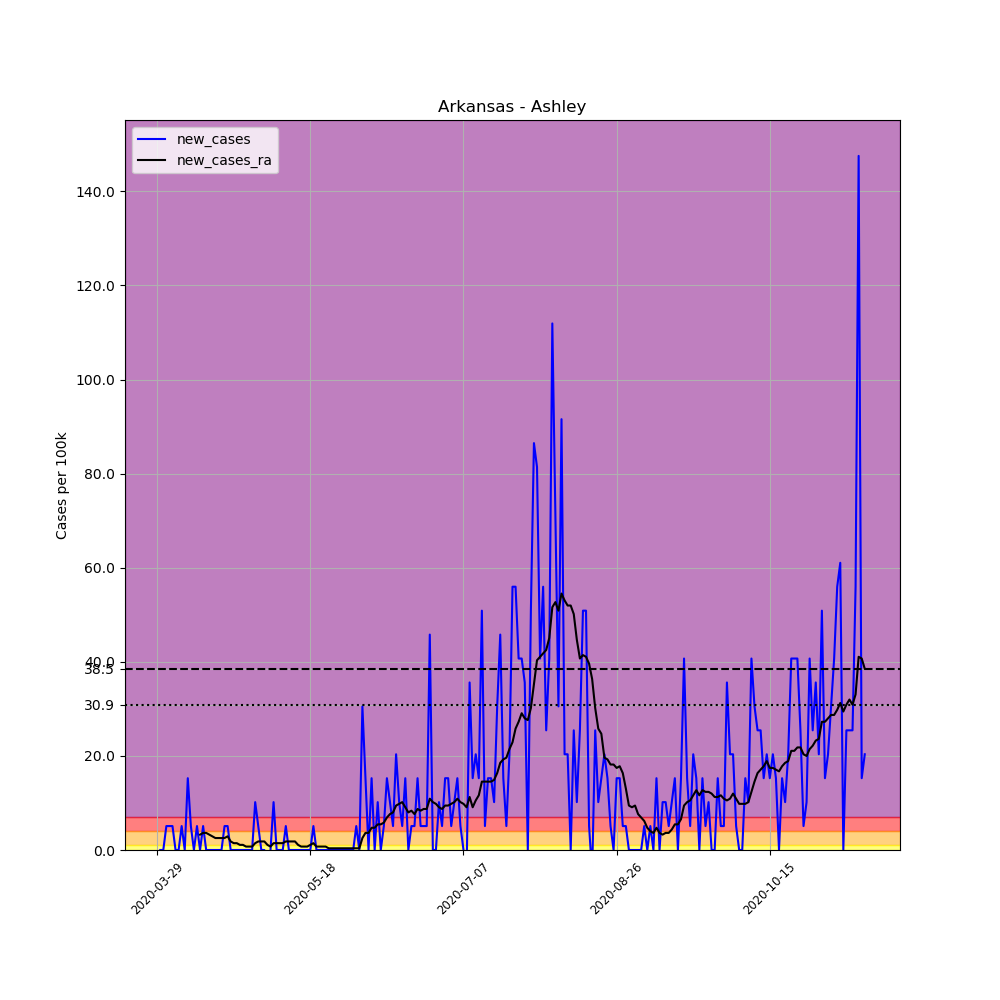

The table this chart was drawn from, first rows:
, date, county, state, fips, cases, deaths, COUNTY, STNAME, CTYNAME, POPESTIMATE2019, per_100k, new_cases, new_cases_ra
448444, 2020-03-29, Ashley, Arkansas, 5003, 1, 0, 3, Arkansas, Ashley, 19657, 5.087, , 
448445, 2020-03-30, Ashley, Arkansas, 5003, 1, 0, 3, Arkansas, Ashley, 19657, 5.087, 0.0, 
448446, 2020-03-31, Ashley, Arkansas, 5003, 1, 0, 3, Arkansas, Ashley, 19657, 5.087, 0.0, 
448447, 2020-04-01, Ashley, Arkansas, 5003, 2, 0, 3, Arkansas, Ashley, 19657, 10.17, 5.087, 
448448, 2020-04-02, Ashley, Arkansas, 5003, 3, 0, 3, Arkansas, Ashley, 19657, 15.26, 5.087, 
448449, 2020-04-03, Ashley, Arkansas, 5003, 4, 0, 3, Arkansas, Ashley, 19657, 20.35, 5.087, 
448450, 2020-04-04, Ashley, Arkansas, 5003, 4, 0, 3, Arkansas, Ashley, 19657, 20.35, 0.0, 
448451, 2020-04-05, Ashley, Arkansas, 5003, 4, 0, 3, Arkansas, Ashley, 19657, 20.35, 0.0, 
448452, 2020-04-06, Ashley, Arkansas, 5003, 5, 0, 3, Arkansas, Ashley, 19657, 25.44, 5.087, 
448453, 2020-04-07, Ashley, Arkansas, 5003, 5, 0, 3, Arkansas, Ashley, 19657, 25.44, 0.0, 
448454, 2020-04-08, Ashley, Arkansas, 5003, 8, 0, 3, Arkansas, Ashley, 19657, 40.7, 15.26, 
448455, 2020-04-09, Ashley, Arkansas, 5003, 9, 0, 3, Arkansas, Ashley, 19657, 45.79, 5.087, 
448456, 2020-04-10, Ashley, Arkansas, 5003, 9, 0, 3, Arkansas, Ashley, 19657, 45.79, 0.0, 
448457, 2020-04-11, Ashley, Arkansas, 5003, 10, 0, 3, Arkansas, Ashley, 19657, 50.87, 5.087, 
448458, 2020-04-12, Ashley, Arkansas, 5003, 10, 0, 3, Arkansas, Ashley, 19657, 50.87, 0.0, 3.27
448459, 2020-04-13, Ashley, Arkansas, 5003, 11, 0, 3, Arkansas, Ashley, 19657, 55.96, 5.087, 3.634
448460, 2020-04-14, Ashley, Arkansas, 5003, 11, 0, 3, Arkansas, Ashley, 19657, 55.96, 0.0, 3.634
448461, 2020-04-15, Ashley, Arkansas, 5003, 11, 0, 3, Arkansas, Ashley, 19657, 55.96, 0.0, 3.27
448462, 2020-04-16, Ashley, Arkansas, 5003, 11, 0, 3, Arkansas, Ashley, 19657, 55.96, 0.0, 2.907
448463, 2020-04-17, Ashley, Arkansas, 5003, 11, 0, 3, Arkansas, Ashley, 19657, 55.96, 0.0, 2.544
448464, 2020-04-18, Ashley, Arkansas, 5003, 11, 0, 3, Arkansas, Ashley, 19657, 55.96, 0.0, 2.544
448465, 2020-04-19, Ashley, Arkansas, 5003, 11, 0, 3, Arkansas, Ashley, 19657, 55.96, 0.0, 2.544
448466, 2020-04-20, Ashley, Arkansas, 5003, 12, 0, 3, Arkansas, Ashley, 19657, 61.05, 5.087, 2.544
448467, 2020-04-21, Ashley, Arkansas, 5003, 13, 0, 3, Arkansas, Ashley, 19657, 66.13, 5.087, 2.907
448468, 2020-04-22, Ashley, Arkansas, 5003, 13, 0, 3, Arkansas, Ashley, 19657, 66.13, 0.0, 1.817
448469, 2020-04-23, Ashley, Arkansas, 5003, 13, 0, 3, Arkansas, Ashley, 19657, 66.13, 0.0, 1.453
448470, 2020-04-24, Ashley, Arkansas, 5003, 13, 0, 3, Arkansas, Ashley, 19657, 66.13, 0.0, 1.453
448471, 2020-04-25, Ashley, Arkansas, 5003, 13, 0, 3, Arkansas, Ashley, 19657, 66.13, 0.0, 1.09
448472, 2020-04-26, Ashley, Arkansas, 5003, 13, 0, 3, Arkansas, Ashley, 19657, 66.13, 0.0, 1.09
448473, 2020-04-27, Ashley, Arkansas, 5003, 13, 0, 3, Arkansas, Ashley, 19657, 66.13, 0.0, 0.7267
448474, 2020-04-28, Ashley, Arkansas, 5003, 13, 0, 3, Arkansas, Ashley, 19657, 66.13, 0.0, 0.7267
448475, 2020-04-29, Ashley, Arkansas, 5003, 13, 0, 3, Arkansas, Ashley, 19657, 66.13, 0.0, 0.7267
448476, 2020-04-30, Ashley, Arkansas, 5003, 15, 0, 3, Arkansas, Ashley, 19657, 76.31, 10.17, 1.453
448477, 2020-05-01, Ashley, Arkansas, 5003, 16, 0, 3, Arkansas, Ashley, 19657, 81.4, 5.087, 1.817
448478, 2020-05-02, Ashley, Arkansas, 5003, 16, 0, 3, Arkansas, Ashley, 19657, 81.4, 0.0, 1.817
448479, 2020-05-03, Ashley, Arkansas, 5003, 16, 0, 3, Arkansas, Ashley, 19657, 81.4, 0.0, 1.817
448480, 2020-05-04, Ashley, Arkansas, 5003, 15, 0, 3, Arkansas, Ashley, 19657, 76.31, -5.087, 1.09
448481, 2020-05-05, Ashley, Arkansas, 5003, 15, 0, 3, Arkansas, Ashley, 19657, 76.31, 0.0, 0.7267
448482, 2020-05-06, Ashley, Arkansas, 5003, 17, 0, 3, Arkansas, Ashley, 19657, 86.48, 10.17, 1.453
448483, 2020-05-07, Ashley, Arkansas, 5003, 17, 0, 3, Arkansas, Ashley, 19657, 86.48, 0.0, 1.453
448484, 2020-05-08, Ashley, Arkansas, 5003, 17, 0, 3, Arkansas, Ashley, 19657, 86.48, 0.0, 1.453
448485, 2020-05-09, Ashley, Arkansas, 5003, 17, 0, 3, Arkansas, Ashley, 19657, 86.48, 0.0, 1.453
448486, 2020-05-10, Ashley, Arkansas, 5003, 18, 0, 3, Arkansas, Ashley, 19657, 91.57, 5.087, 1.817
448487, 2020-05-11, Ashley, Arkansas, 5003, 18, 0, 3, Arkansas, Ashley, 19657, 91.57, 0.0, 1.817
448488, 2020-05-12, Ashley, Arkansas, 5003, 18, 0, 3, Arkansas, Ashley, 19657, 91.57, 0.0, 1.817
448489, 2020-05-13, Ashley, Arkansas, 5003, 18, 0, 3, Arkansas, Ashley, 19657, 91.57, 0.0, 1.817
448490, 2020-05-14, Ashley, Arkansas, 5003, 18, 0, 3, Arkansas, Ashley, 19657, 91.57, 0.0, 1.09
448491, 2020-05-15, Ashley, Arkansas, 5003, 18, 0, 3, Arkansas, Ashley, 19657, 91.57, 0.0, 0.7267
448492, 2020-05-16, Ashley, Arkansas, 5003, 18, 0, 3, Arkansas, Ashley, 19657, 91.57, 0.0, 0.7267
448493, 2020-05-17, Ashley, Arkansas, 5003, 18, 0, 3, Arkansas, Ashley, 19657, 91.57, 0.0, 0.7267
448494, 2020-05-18, Ashley, Arkansas, 5003, 18, 0, 3, Arkansas, Ashley, 19657, 91.57, 0.0, 1.09
448495, 2020-05-19, Ashley, Arkansas, 5003, 19, 0, 3, Arkansas, Ashley, 19657, 96.66, 5.087, 1.453
448496, 2020-05-20, Ashley, Arkansas, 5003, 19, 0, 3, Arkansas, Ashley, 19657, 96.66, 0.0, 0.7267
448497, 2020-05-21, Ashley, Arkansas, 5003, 19, 0, 3, Arkansas, Ashley, 19657, 96.66, 0.0, 0.7267
448498, 2020-05-22, Ashley, Arkansas, 5003, 19, 0, 3, Arkansas, Ashley, 19657, 96.66, 0.0, 0.7267
448499, 2020-05-23, Ashley, Arkansas, 5003, 19, 0, 3, Arkansas, Ashley, 19657, 96.66, 0.0, 0.7267
448500, 2020-05-24, Ashley, Arkansas, 5003, 19, 0, 3, Arkansas, Ashley, 19657, 96.66, 0.0, 0.3634
448501, 2020-05-25, Ashley, Arkansas, 5003, 19, 0, 3, Arkansas, Ashley, 19657, 96.66, 0.0, 0.3634
448502, 2020-05-26, Ashley, Arkansas, 5003, 19, 0, 3, Arkansas, Ashley, 19657, 96.66, 0.0, 0.3634
448503, 2020-05-27, Ashley, Arkansas, 5003, 19, 0, 3, Arkansas, Ashley, 19657, 96.66, 0.0, 0.3634
... 172 more rows
